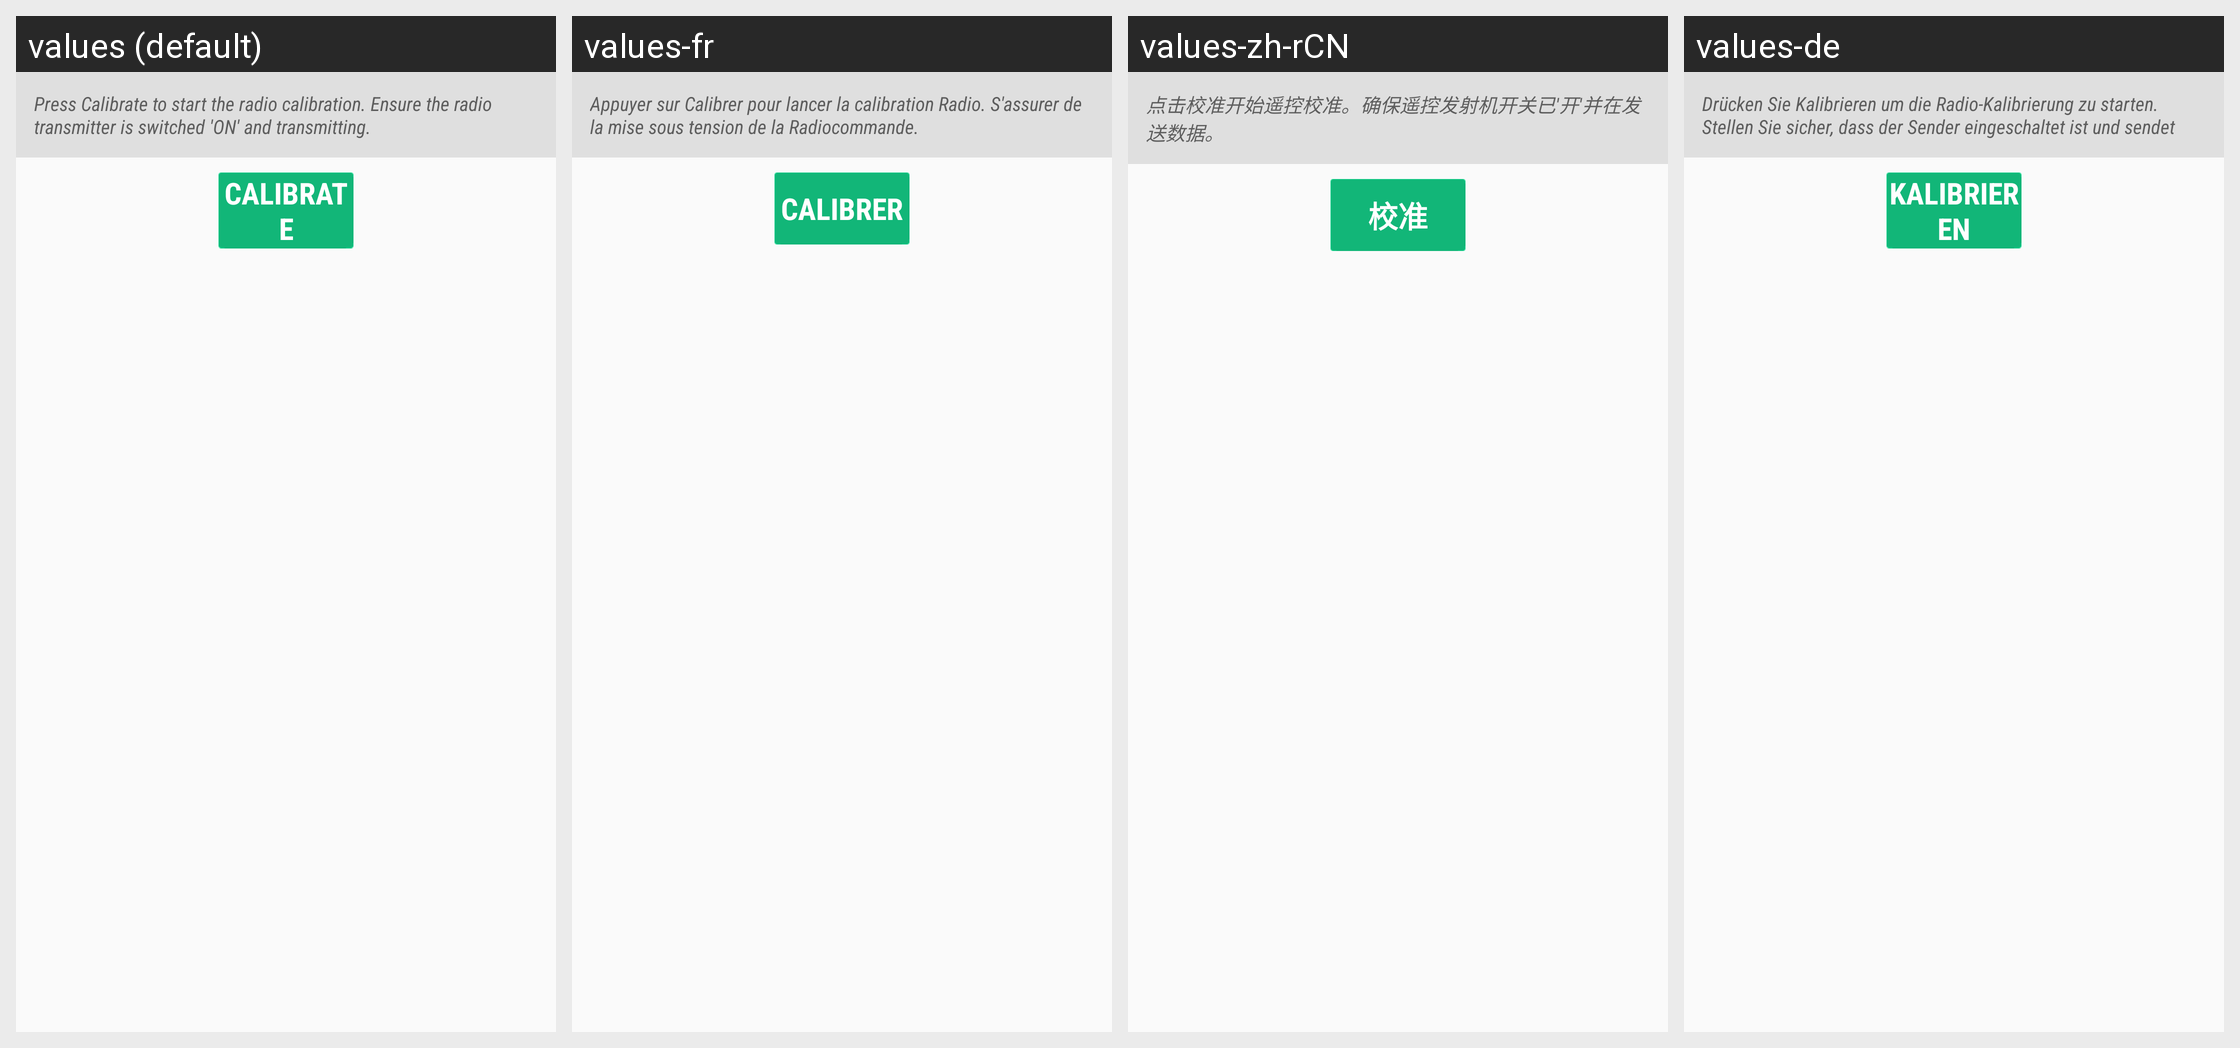

The Android screen above is rendered under several locales of the same app. Produce the string resources it draws, with the default and per-locale values.
Android screen res/layout/fragment_setup_panel_start.xml rendered under 4 locales, left to right: values (default), values-fr, values-zh-rCN, values-de. Device: Nexus 5 (rendered at 1080×1920; each locale shown at half size, 540×960, under a caption strip naming it); theme CustomActionBarTheme.
Other locales in the repository, not shown: values-es, values-it, values-pt-rBR, values-ru, values-zh-rTW.
Strings drawn on this screen, with the default value and each locale's value (text and hints the layout hard-codes, and strings that could not be matched under every locale, appear in the picture but are not listed):

setup_radio_cal_desc
  values: Press Calibrate to start the radio calibration. Ensure the radio transmitter is switched 'ON' and transmitting.
  values-fr: Appuyer sur Calibrer pour lancer la calibration Radio. S'assurer de la mise sous tension de la Radiocommande.
  values-zh-rCN: 点击校准开始遥控校准。确保遥控发射机开关已'开'并在发送数据。
  values-de: Drücken Sie Kalibrieren um die Radio-Kalibrierung zu starten. Stellen Sie sicher, dass der Sender eingeschaltet ist und sendet

button_setup_calibrate
  values: Calibrate
  values-fr: Calibrer
  values-zh-rCN: 校准
  values-de: Kalibrieren
